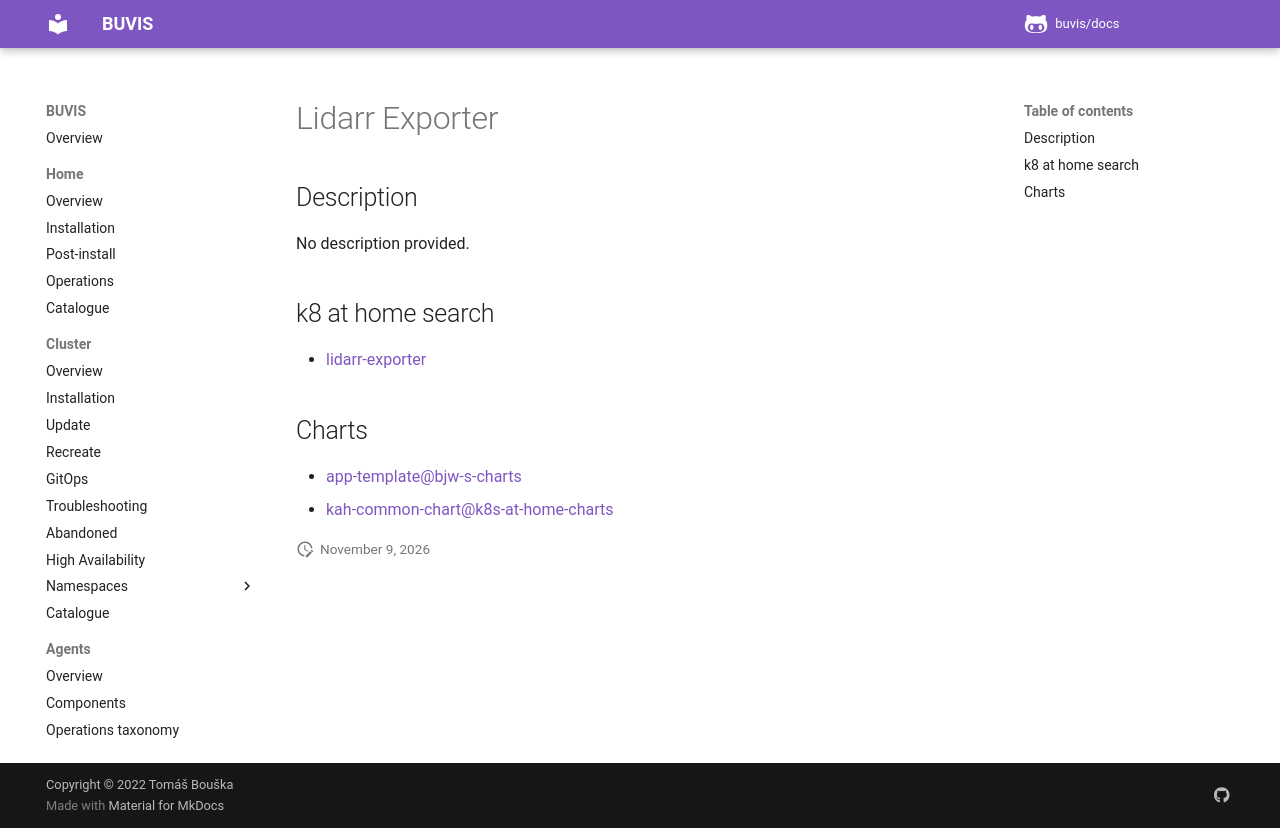

repository: buvis/docs · page: cluster/catalogue/lidarr-exporter/index.html · generator: mkdocs

# Lidarr Exporter

## Description

No description provided.

## k8 at home search

- [lidarr-exporter](https://nanne.dev/k8s-at-home-search/#/lidarr-exporter)

## Charts

- [app-template@bjw-s-charts](https://bjw-s.github.io/helm-charts/)
- [kah-common-chart@k8s-at-home-charts](https://k8s-at-home.com/charts/)
